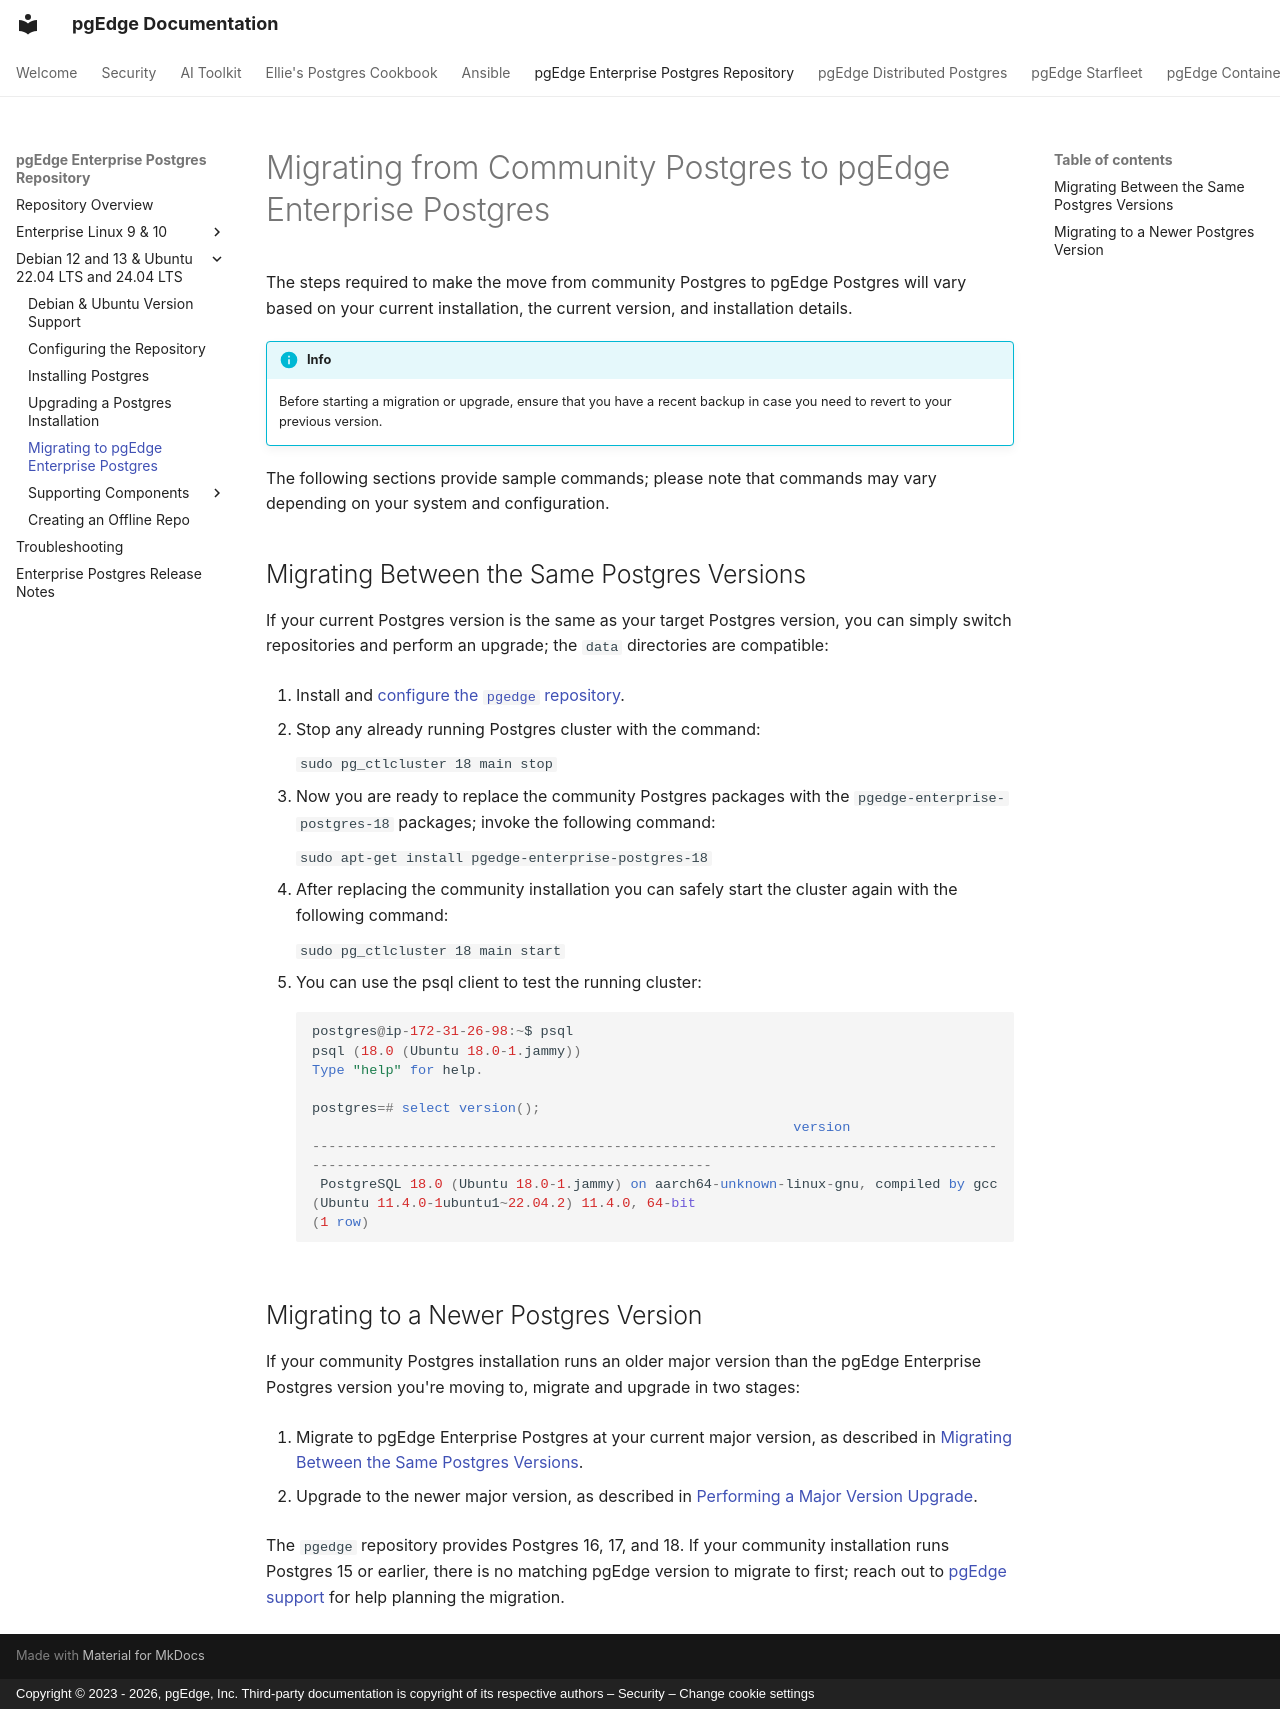

repository: pgEdge/pgedge-docs · page: enterprise/debian/migrating/index.html · generator: mkdocs · copyright: Copyright © 2023 - 2026, pgEdge, Inc. Third-party documentation is copyright of its respective authors – Security – Change cookie settings

# Migrating from Community Postgres to pgEdge Enterprise Postgres

The steps required to make the move from community Postgres to pgEdge Postgres will vary based on your current installation, the current version, and installation details. 

!!! info

    Before starting a migration or upgrade, ensure that you have a recent backup in case you need to revert to your previous version.

The following sections provide sample commands; please note that commands may vary depending on your system and configuration.

## Migrating Between the Same Postgres Versions

If your current Postgres version is the same as your target Postgres version, you can simply switch repositories and perform an upgrade; the `data` directories are compatible:

1. Install and [configure the `pgedge` repository](configure-repo.md).

2. Stop any already running Postgres cluster with the command:

    `sudo pg_ctlcluster 18 main stop`

3. Now you are ready to replace the community Postgres packages with the `pgedge-enterprise-postgres-18` packages; invoke the following command:
    
    `sudo apt-get install pgedge-enterprise-postgres-18`

4. After replacing the community installation you can safely start the cluster again with the following command:
    
    `sudo pg_ctlcluster 18 main start`

5. You can use the psql client to test the running cluster:

    ```sql
    postgres@ip-172-31-26-98:~$ psql 
    psql (18.0 (Ubuntu 18.0-1.jammy))
    Type "help" for help.

    postgres=# select version();
                                                               version                                                               
    -------------------------------------------------------------------------------------------------------------------------------------
     PostgreSQL 18.0 (Ubuntu 18.0-1.jammy) on aarch64-unknown-linux-gnu, compiled by gcc (Ubuntu 11.4.0-1ubuntu1~22.04.2) 11.4.0, 64-bit
    (1 row)
    ```

## Migrating to a Newer Postgres Version

If your community Postgres installation runs an older major version than the
pgEdge Enterprise Postgres version you're moving to, migrate and upgrade in two
stages:

1. Migrate to pgEdge Enterprise Postgres at your current major version, as
   described in
   [Migrating Between the Same Postgres Versions](#migrating-between-the-same-postgres-versions).

2. Upgrade to the newer major version, as described in
   [Performing a Major Version Upgrade](upgrading.md#performing-a-major-version-upgrade).

The `pgedge` repository provides Postgres 16, 17, and 18. If your community
installation runs Postgres 15 or earlier, there is no matching pgEdge version
to migrate to first; reach out to [pgEdge support](mailto:support@pgedge.com)
for help planning the migration.
